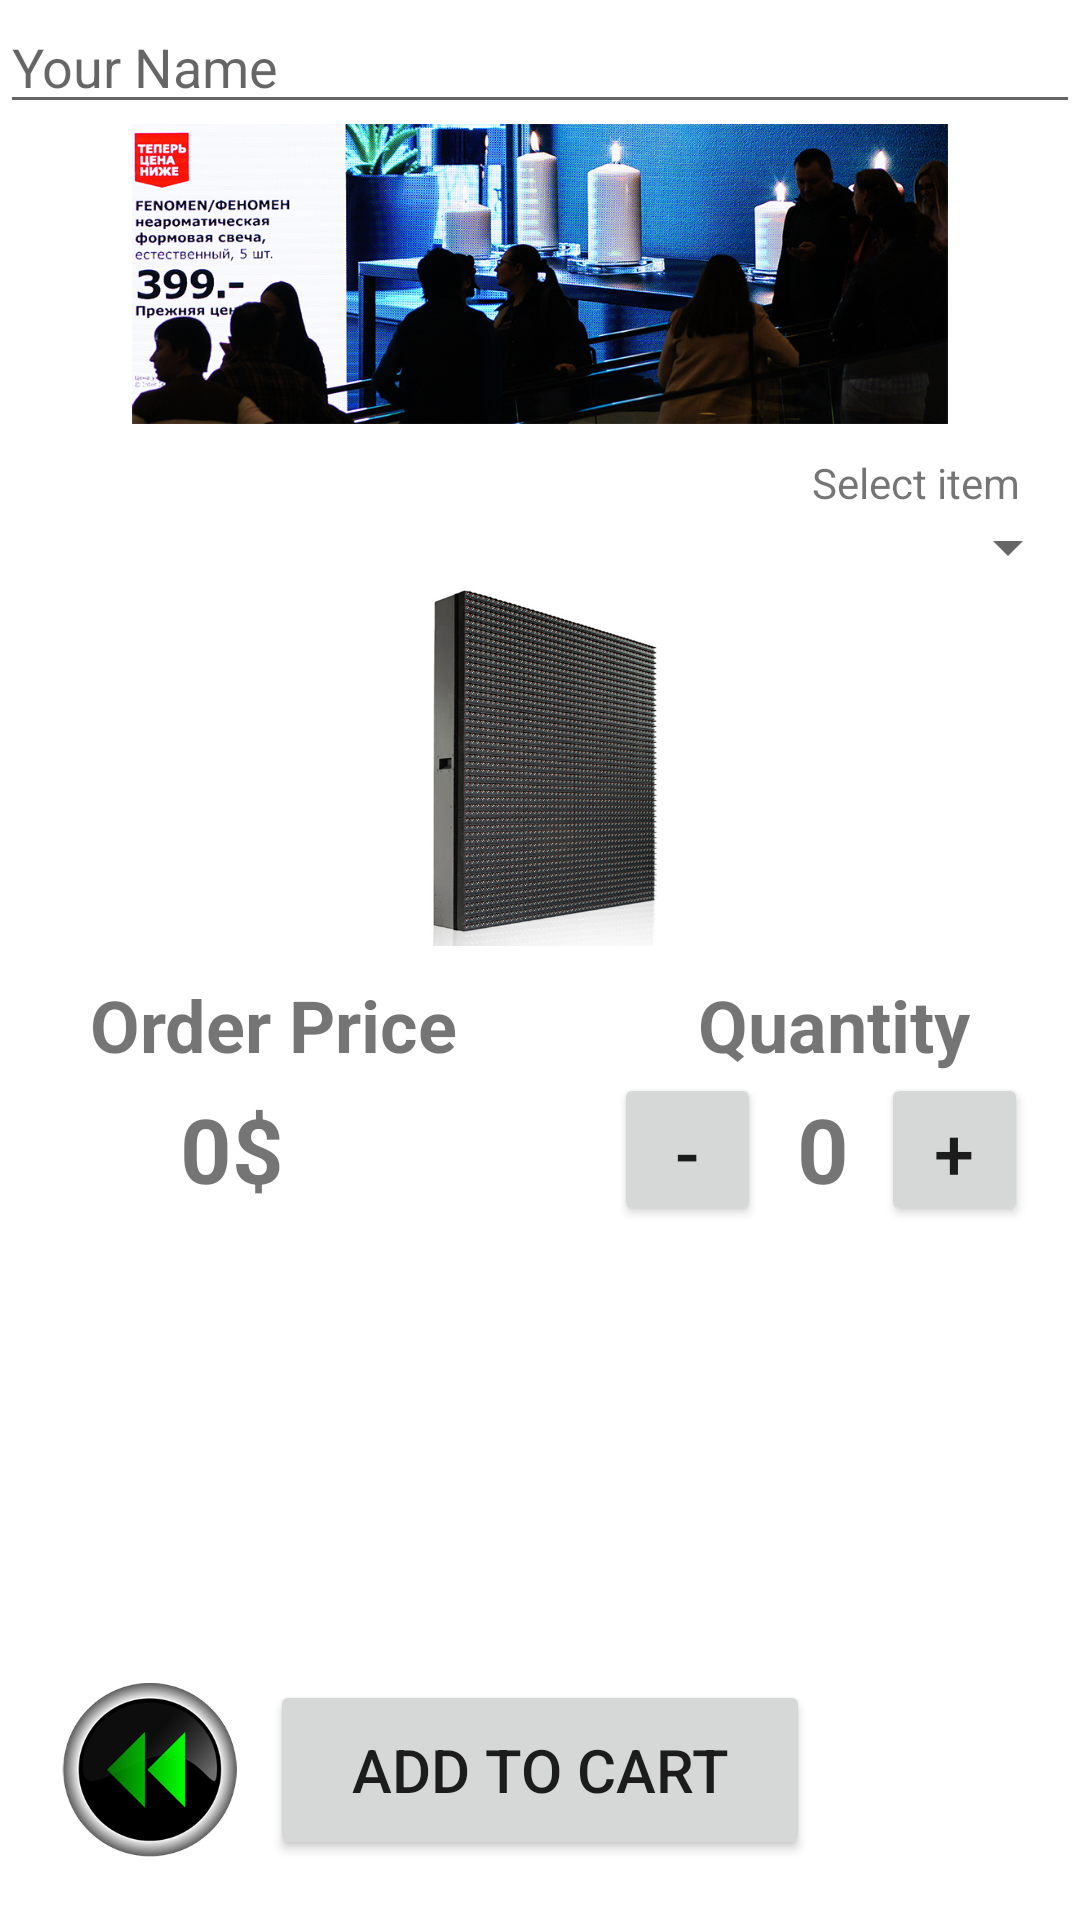

The Android layout XML behind this screen, and the referenced resources:
<!-- AndroidManifest.xml: application theme Theme.Default -->
<!-- res/layout/activity_shop_main.xml -->
<?xml version="1.0" encoding="utf-8"?>
<RelativeLayout xmlns:android="http://schemas.android.com/apk/res/android"
    xmlns:app="http://schemas.android.com/apk/res-auto"
    xmlns:tools="http://schemas.android.com/tools"
    android:layout_width="wrap_content"
    android:layout_height="wrap_content"
    tools:context="com.github.panarik.smartFeatures.activity.ShopMainActivity">


    <EditText
        android:id="@+id/editText"
        android:layout_width="match_parent"
        android:layout_height="wrap_content"
        android:ems="10"
        android:hint="Your Name"
        android:inputType="textPersonName" />

    <ImageView
        android:id="@+id/imageView"
        android:layout_width="match_parent"
        android:layout_height="100dp"
        android:layout_below="@id/editText"
        app:srcCompat="@drawable/dsc9984" />

    <TextView
        android:id="@+id/textView"
        android:layout_width="match_parent"
        android:layout_height="wrap_content"
        android:layout_below="@id/imageView"
        android:gravity="right"
        android:paddingTop="10dp"
        android:paddingEnd="20dp"
        android:text="Select item" />

    <Spinner
        android:id="@+id/spinner"
        android:layout_width="match_parent"
        android:layout_height="wrap_content"
        android:layout_below="@id/textView" />

    <ImageView
        android:id="@+id/goodsImageView"
        android:layout_width="match_parent"
        android:layout_height="121dp"
        android:layout_below="@id/spinner"
        android:layout_centerInParent="true"
        app:srcCompat="@drawable/led" />

    <TextView
        android:id="@+id/textView2"
        android:layout_width="wrap_content"
        android:layout_height="wrap_content"
        android:layout_below="@id/goodsImageView"
        android:paddingStart="30dp"
        android:paddingTop="10dp"
        android:paddingEnd="40dp"
        android:text="Order Price"
        android:textSize="24sp"
        android:textStyle="bold" />

    <TextView
        android:id="@+id/textView3"
        android:layout_width="match_parent"
        android:layout_height="wrap_content"
        android:layout_alignTop="@id/textView2"
        android:layout_toRightOf="@id/textView2"
        android:gravity="left"
        android:paddingStart="40dp"
        android:paddingTop="10dp"
        android:text="Quantity"
        android:textSize="24sp"

        android:textStyle="bold" />

    <TextView
        android:id="@+id/textView4"
        android:layout_width="wrap_content"
        android:layout_height="wrap_content"
        android:layout_below="@id/textView3"
        android:layout_marginLeft="60dp"
        android:layout_marginTop="5dp"
        android:text="0$"
        android:textSize="30sp"
        android:textStyle="bold" />

    <Button
        android:id="@+id/button1"
        android:layout_width="49dp"
        android:layout_height="51dp"
        android:layout_below="@id/textView3"
        android:layout_alignLeft="@id/textView3"
        android:layout_marginLeft="12dp"
        android:layout_marginTop="0dp"
        android:onClick="decreaseQuantity"
        android:text="-"
        android:textSize="24sp" />

    <Button
        android:id="@+id/button2"
        android:layout_width="49dp"
        android:layout_height="51dp"
        android:layout_alignTop="@id/button1"
        android:layout_marginLeft="40dp"
        android:layout_marginTop="0dp"
        android:layout_toRightOf="@id/button1"
        android:onClick="increaseQuantity"
        android:text="+"
        android:textSize="24sp" />

    <TextView
        android:id="@+id/textView5"
        android:layout_width="wrap_content"
        android:layout_height="wrap_content"
        android:layout_alignTop="@id/button1"
        android:layout_marginLeft="12dp"
        android:layout_marginTop="5dp"
        android:layout_toRightOf="@id/button1"
        android:text="0"
        android:textSize="30sp"
        android:textStyle="bold" />

    <Button
        android:id="@+id/addToCart"
        android:layout_width="180dp"
        android:layout_height="60dp"
        android:layout_centerHorizontal="true"
        android:layout_above="@id/shop_main_endpoint"
        android:onClick="addToCart"
        android:text="Add To Cart"
        android:textSize="20sp" />

    <ImageView
        android:id="@+id/shop_main_back"
        android:layout_width="60dp"
        android:layout_height="60dp"
        android:layout_above="@id/shop_main_endpoint"
        android:layout_marginStart="20dp"
        android:clickable="true"
        android:onClick="goToMainActivity"
        android:src="@drawable/back"
        android:textSize="20sp" />

    <TextView
        android:id="@+id/shop_main_endpoint"
        android:layout_width="20dp"
        android:layout_height="20dp"
        android:layout_alignParentBottom="true"
        android:layout_centerHorizontal="true"/>

</RelativeLayout>
<!-- resources referenced by this layout -->
<resources>
  <!-- drawable back: png bitmap (drawable, 28030 bytes) -->
  <!-- drawable dsc9984: png bitmap (drawable, 786178 bytes) -->
  <!-- drawable led: png bitmap (drawable, 398064 bytes) -->
  <style name="Theme.Default" parent="Theme.MaterialComponents.DayNight">
  
          <item name="colorPrimary">@color/PrimaryLight</item>
          <item name="colorPrimaryVariant">@color/PrimaryDark</item>
          <item name="colorSecondary">@color/SecondaryLight</item>
          <item name="colorSecondaryVariant">@color/SecondaryDark</item>
          <item name="colorAccent">@color/colorAccent</item>
  
          <item name="colorSurface">@android:color/white</item>
          <item name="colorPrimarySurface">#121212</item>
          <item name="colorError">@android:color/holo_red_dark</item>
  
          <item name="colorOnPrimary">@android:color/white</item>
          <item name="colorOnSecondary">@android:color/black</item>
  
          <item name="colorOnBackground">@android:color/black</item>
          <item name="colorOnSurface">@android:color/black</item>
          <item name="colorOnError">@android:color/white</item>
  
      </style>
  <color name="PrimaryLight">#2E94C4</color>
  <color name="PrimaryDark">#214570</color>
  <color name="SecondaryLight">#2EC4B3</color>
  <color name="SecondaryDark">#18675E</color>
  <color name="colorAccent">#6E2497</color>
</resources>
